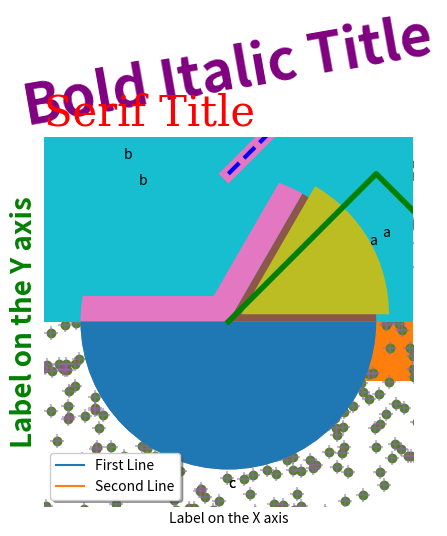
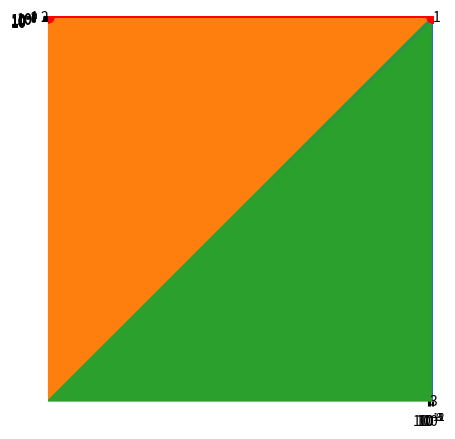
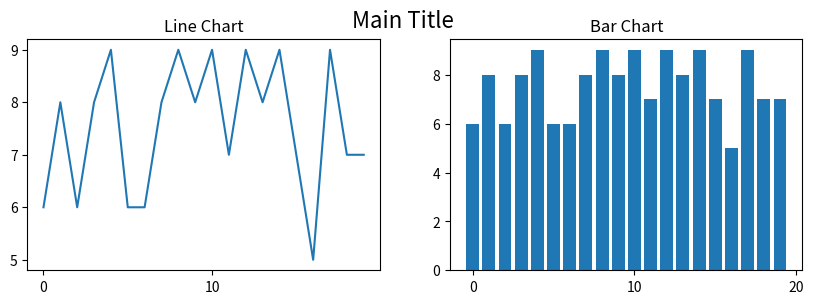
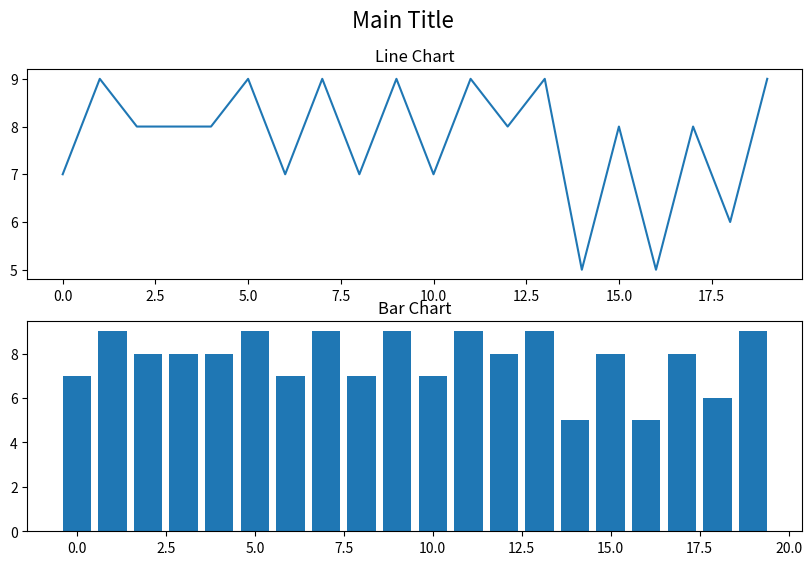
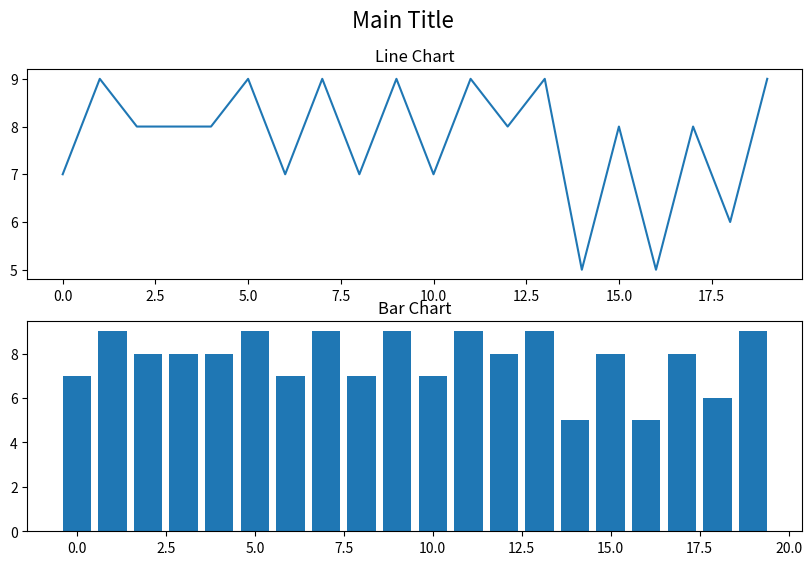
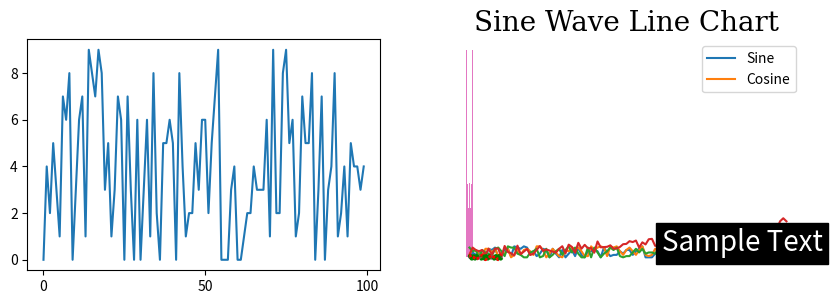
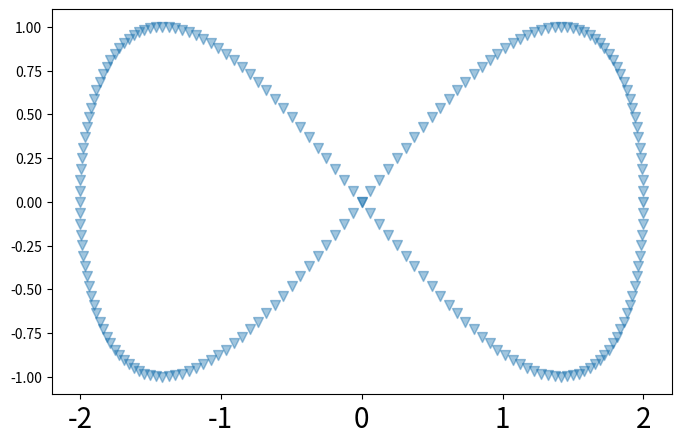
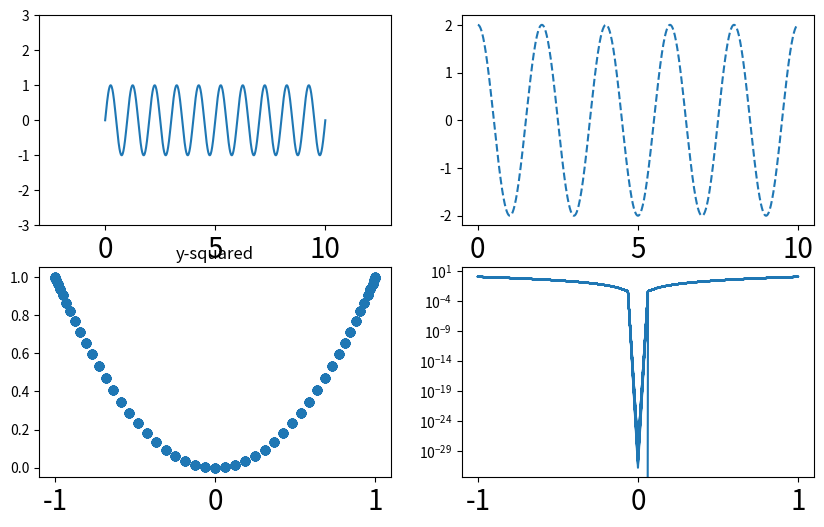

These figures' Python source, in order:
import matplotlib.pyplot as plt
import numpy as np
import pandas as pd

# You can configure the format of the images: ‘png’, ‘retina’, ‘jpeg’, ‘svg’, ‘pdf’.
%config InlineBackend.figure_format = 'svg'
# this statement allows the visuals to render within your Jupyter Notebook
%matplotlib inline 

data_list = [1,2,1,3]
print(data_list, type(data_list))
plt.plot(data_list);

x = [10,20, 21, 30]
plt.plot(x,data_list);

data_numpy = np.array(data_list)
print(data_numpy, type(data_numpy))
plt.plot(data_numpy);

data_pandas_series = pd.Series(data_list)
print(data_pandas_series, type(data_pandas_series))
plt.plot(data_pandas_series);

data_pandas = pd.DataFrame(data_list)
print(data_pandas, type(data_pandas))
plt.plot(data_pandas);

plt.plot(data_list)
plt.title('First Plot');

plt.plot(data_list)
plt.title('Serif Title',family='serif',fontsize = 30,loc='left',color='r');

plt.plot(data_list)
plt.title('Bold Italic Title',fontsize = 40,style='italic',weight='bold',rotation=10,color='purple');

plt.plot(data_list)
plt.xlabel('Label on the X axis')
plt.ylabel('Label on the Y axis',fontsize = 20, weight = 'bold',color='green');

### Write the code here




### Write the code here




plt.plot(data_list)
plt.grid()

plt.plot(data_list)
plt.grid()
ticks_x = np.linspace(0, 3, 10)
ticks_y = np.linspace(1, 3, 3)
plt.xticks(ticks_x)
plt.yticks(ticks_y);

plt.plot(data_list)
plt.grid()
ticks_x = np.linspace(0, 3, 4)
months = ['Jan','Feb','Mar','Apr']
plt.xticks(ticks_x, months, fontsize = '20', family = 'fantasy',color='orange');

### Write the code here




data_list = [1,2,1,3]
data_list_2 = [3, 2.3, 2, 0]
plt.plot(data_list)
plt.plot(data_list_2);

plt.plot(data_list)
plt.plot(data_list_2)
plt.legend(['First Line','Second Line'],shadow = True, loc = 0);

plt.plot(data_list, 'g'); 

plt.plot(data_list, c='g'); 

plt.plot(data_list, color = 'g'); 

plt.plot(data_list, c = 'Aqua');

print('The decimal {} is {} in hexadecimal'.format(0,hex(0)))
print('The decimal {} is {} in hexadecimal'.format(128,hex(128)))
print('The decimal {} is {} in hexadecimal'.format(36,hex(36)))
print('The decimal {} is {} in hexadecimal'.format(198,hex(198)))
print('The decimal {} is {} in hexadecimal'.format(255,hex(255)))

plt.plot(data_list, c = '#00FFFF'); 

plt.plot(data_list, linewidth = 10)
plt.plot(data_list_2, linewidth = 1); 

plt.plot(data_list, linestyle = '--',linewidth = 3, c = 'b')
plt.plot(data_list_2, linestyle = '-.',linewidth = 5, c = 'r') 
plt.plot(np.array(data_list_2)+1, linestyle = ':',linewidth = 2, c = 'k')
plt.plot(np.array(data_list)-1, linestyle = '-',linewidth = 4, c ='g'); 

### Write the code here




new_x = np.arange(100)
new_y = np.random.randint(0,10,100) # random integer number between 0 and 9 (10 is excluded)

plt.plot(new_x,new_y);

new_x = np.arange(20)
new_y = np.random.randint(5,10,20)

plt.bar(new_x,new_y);

new_x = np.arange(20)
new_y = np.random.randint(5,10,20)

plt.barh(new_x,new_y);

new_x = np.random.randn(1000)
new_y = np.random.randn(1000)

plt.scatter(new_x,new_y);

plt.scatter(new_x,new_y,alpha = 0.2);

plt.scatter(new_x,new_y,marker = '+',s = 100, alpha = 0.5);

new_x = np.random.randn(100000)
plt.hist(new_x,50);

new_x = np.arange(1,4)
plt.pie(new_x,labels=['a','b','c']);

plt.pie(new_x,labels=['a','b','c'],explode = [.1,.2,0]);

plt.figure(figsize = [5,5]) # [width, height]
plt.pie(new_x,labels=new_x);

### Write the code here




### Write the code here




new_x = np.arange(100)
new_y = np.random.randint(0,10,100)
plt.plot(new_x,new_y)
plt.axis([-10, 110, -10, 20]); # [x_min, x_max, y_min, y_max]

new_x = np.arange(8)
new_y = np.e**new_x
plt.plot(new_x,new_y)
plt.scatter(new_x,new_y);

plt.plot(new_x,np.log10(new_y));
plt.scatter(new_x,np.log10(new_y));

plt.semilogy(new_x,new_y,c='r')
plt.semilogy(new_x,new_y,'.',ms=15,c='r'); #it is in log10

plt.semilogx(new_x,new_y,c='r')
plt.semilogx(new_x,new_y,'.',ms=15,c='r'); #it is in log10

plt.loglog(new_x,new_y,c='r')
plt.loglog(new_x,new_y,'.',ms=15,c='r'); #it is in log10

new_x = np.arange(20)
new_y = np.random.randint(5,10,20)

plt.figure(figsize=[10,3])

plt.suptitle('Main Title',fontsize = 16)

plt.subplot(1,2,1) # (number of rows, number of columns, number of plot)
plt.plot(new_x,new_y)
plt.title('Line Chart')

plt.subplot(1,2,2)
plt.bar(new_x,new_y)
plt.title('Bar Chart');

new_x = np.arange(20)
new_y = np.random.randint(5,10,20)

plt.figure(figsize=[10,6])

plt.suptitle('Main Title',fontsize = 16)

plt.subplot(2,1,1) # (number of rows, number of columns, number of plot)
plt.plot(new_x,new_y)
plt.title('Line Chart')

plt.subplot(2,1,2)
plt.bar(new_x,new_y)
plt.title('Bar Chart');

fig, ax = plt.subplots(2, 1, figsize=(10, 4))

fig.set_figwidth(10)
fig.set_figheight(6)

fig.suptitle('Main Title',fontsize = 16)

ax[0].plot(new_x,new_y)
ax[0].set_title('Line Chart')

ax[1].bar(new_x,new_y)
ax[1].set_title('Bar Chart');

### Write the code here




new_x = np.arange(100)
new_y = np.random.randint(0,10,100)

plt.figure(figsize=[10,3])

plt.subplot(1,2,1)
plt.plot(new_x,new_y)

plt.subplot(1,2,2)
plt.plot(new_x,new_y)
plt.axis('off');

new_x = np.arange(100)
new_y = np.random.randint(0,10,100)

# modify the default label size for the x and y ticks
plt.rc('xtick', labelsize=20) 
plt.rc('ytick', labelsize=10) 

plt.plot(new_x,new_y);

new_x = np.arange(100)
new_y = np.random.randint(0,10,100)
plt.plot(new_x,new_y)

plt.savefig('testplot.png')

new_x = np.arange(100)
new_y = np.random.randint(0,10,100)+(0.05*new_x)**2
plt.plot(new_x,new_y)
plt.text(60,5,'Sample Text',fontsize = 20,backgroundcolor = 'k',color = 'white'); # x and y position of start of text



step = 0.01
x = np.arange(0,10+step,step)
y = np.sin(2*np.pi*x)

plt.plot(x,y)
plt.title('Sine Wave Line Chart', fontsize= 20,family='serif')
plt.xlabel('X-Axis', fontsize= 15,family='sans-serif')
plt.ylabel('Y-Axis', fontsize= 15,family='sans-serif');

plt.plot(x,y)
plt.grid()
ticks_x = np.linspace(0, 10, 6)
ticks_y = [-1,1]
vals_y = ['Valley','Peak']
plt.xticks(ticks_x)
plt.yticks(ticks_y, vals_y);

y2 = 2*np.cos(np.pi*x)
plt.plot(x,y,'g--',linewidth = 3)
plt.plot(x,y2,color='r',linestyle=':',linewidth = 2)
plt.legend(['Sine','Cosine']);

plt.hist(y,15);

plt.figure(figsize=[8,5])
plt.scatter(y2,y,alpha = 0.1,marker = 'v',s=50);

plt.figure(figsize = [10, 6])

plt.subplot(2,2,1)
plt.plot(x,y)
plt.axis([-3,13,-3,3])

plt.subplot(2,2,2)
plt.plot(x,y2,'--')

plt.subplot(2,2,3)
plt.scatter(y,y**2)
plt.title('y-squared')

plt.subplot(2,2,4)
plt.semilogy(y,y**2);

